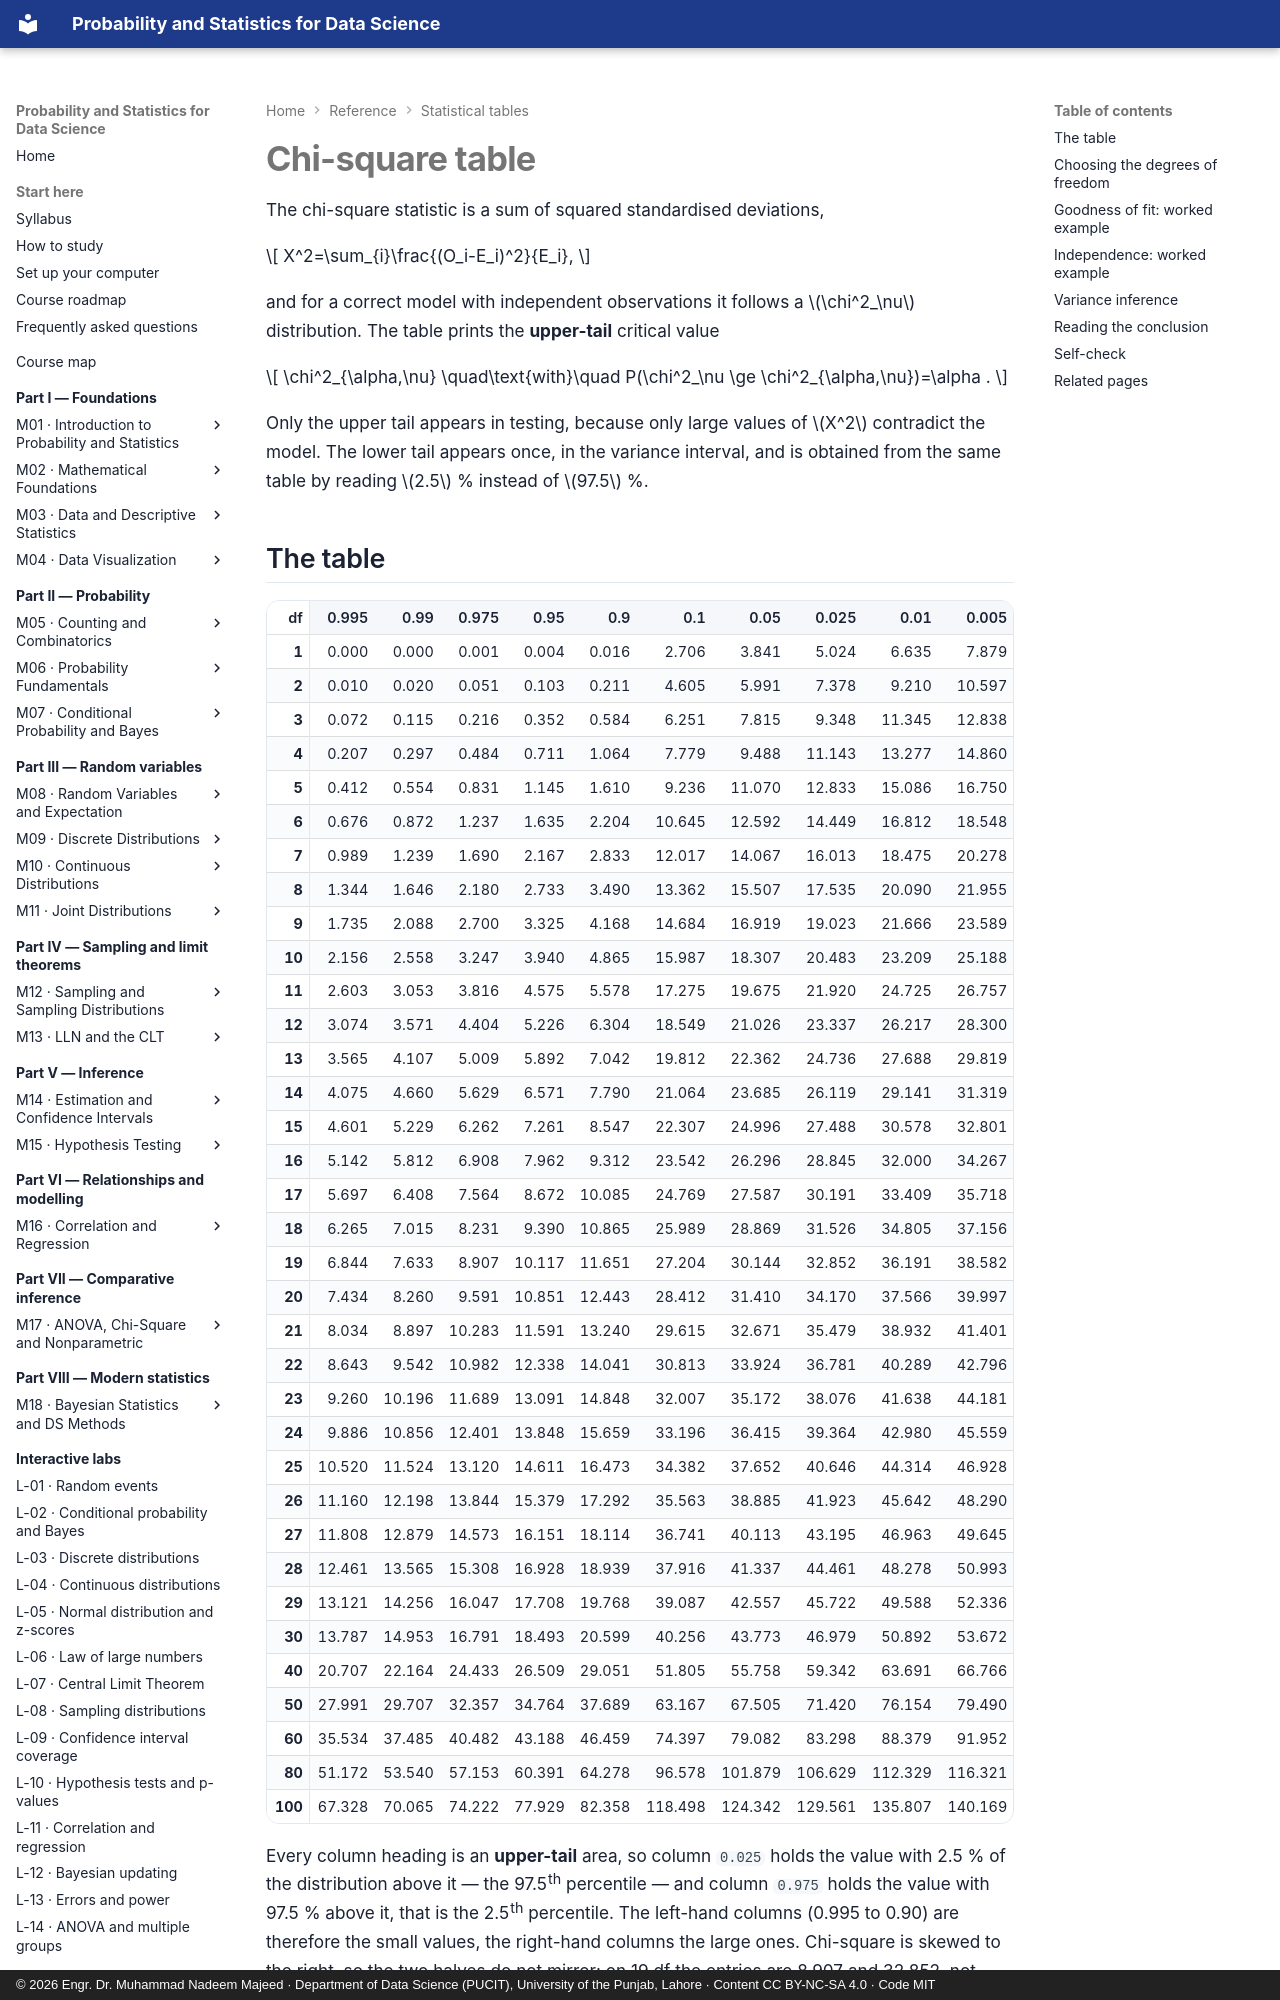

repository: nadeem-majeedch/Probability-and-Statistics · page: reference/tables/chi-square/index.html · generator: mkdocs · copyright: © 2026 Engr. Dr. Muhammad Nadeem Majeed · Department of Data Science (PUCIT), University of the Punjab, Lahore · Content CC BY-NC-SA 4.0 · Code MIT

---
title: Chi-square table — upper-tail critical values by degrees of freedom
description: Chi-square critical values from 1 to 100 degrees of freedom, with the degrees-of-freedom rules for goodness of fit, independence and variance intervals, and worked tests.
---

# Chi-square table

The chi-square statistic is a sum of squared standardised deviations,

\[ X^2=\sum_{i}\frac{(O_i-E_i)^2}{E_i}, \]

and for a correct model with independent observations it follows a
\(\chi^2_\nu\) distribution. The table prints the **upper-tail** critical value

\[ \chi^2_{\alpha,\nu} \quad\text{with}\quad P(\chi^2_\nu \ge \chi^2_{\alpha,\nu})=\alpha . \]

Only the upper tail appears in testing, because only large values of \(X^2\)
contradict the model. The lower tail appears once, in the variance interval, and is
obtained from the same table by reading \(2.5\) % instead of \(97.5\) %.
